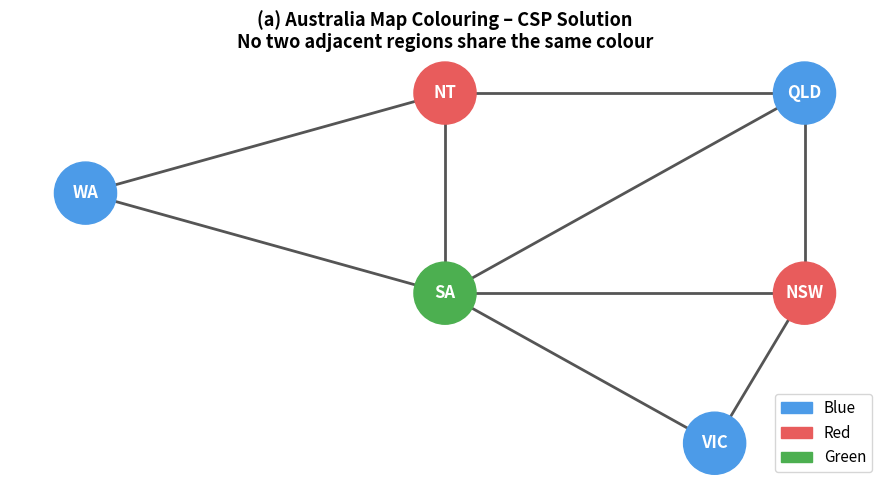
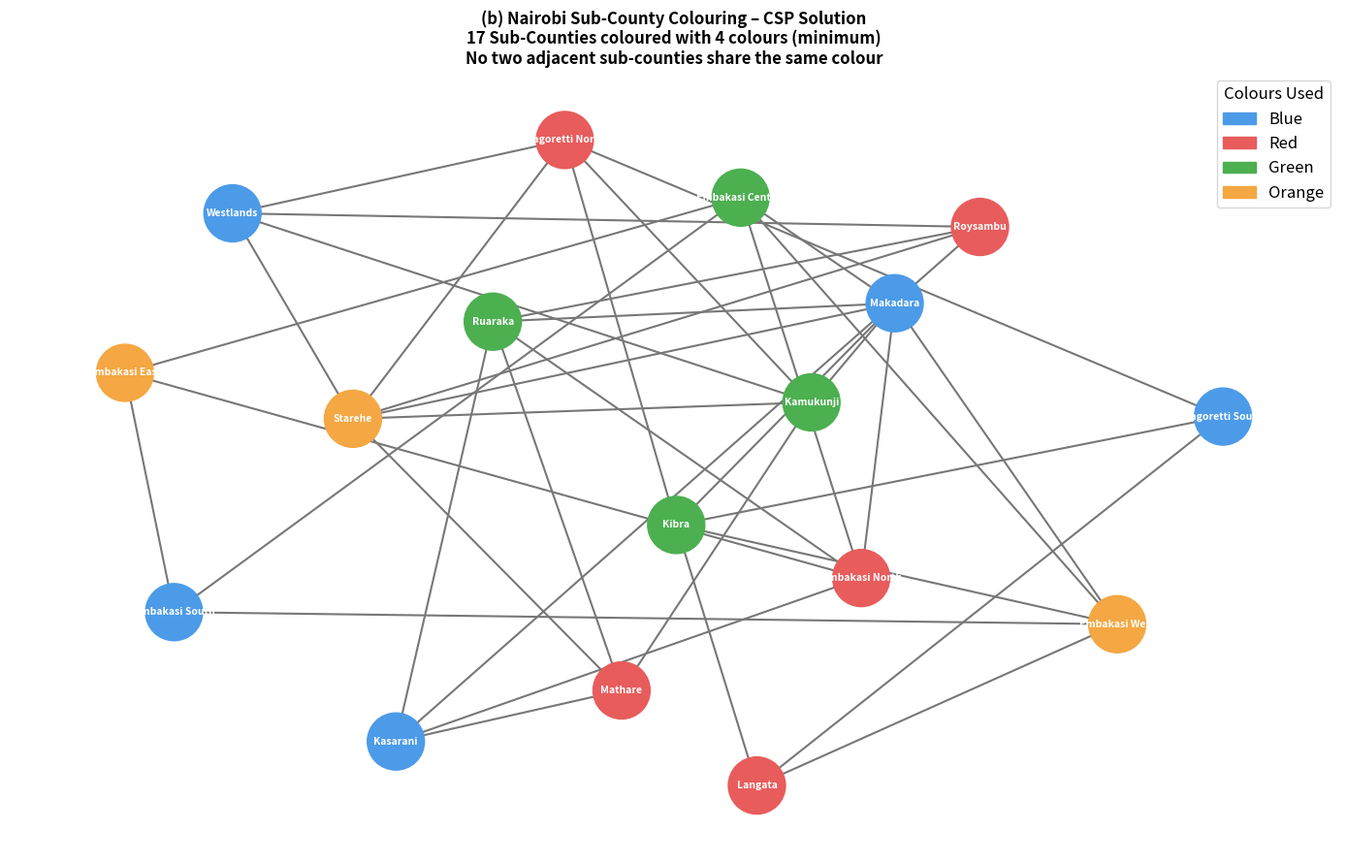

The script that saved these images, in order:
"""
CCS 2226 Foundations of AI - 2026
Task Two – Constraint Satisfaction Program
(a) Map colouring for Australia (5 regions, 3 colours: Blue, Red, Green)
(b) Map colouring for Nairobi's 17 sub-counties (minimum colours)
"""

import matplotlib.pyplot as plt
import matplotlib.patches as mpatches
import networkx as nx

# ═══════════════════════════════════════════════════════════
# Helper: Backtracking CSP Solver
# ═══════════════════════════════════════════════════════════

def is_consistent(region, colour, assignment, neighbours):
    """Return True if assigning `colour` to `region` breaks no constraints."""
    for neighbour in neighbours.get(region, []):
        if assignment.get(neighbour) == colour:
            return False
    return True


def backtrack(regions, colours, neighbours, assignment=None):
    """
    Recursive backtracking search.
    Returns a complete assignment {region: colour} or None if unsolvable.
    """
    if assignment is None:
        assignment = {}

    # All regions assigned → solution found
    if len(assignment) == len(regions):
        return assignment

    # Select next unassigned region (simple order)
    unassigned = [r for r in regions if r not in assignment]
    region = unassigned[0]

    for colour in colours:
        if is_consistent(region, colour, assignment, neighbours):
            assignment[region] = colour
            result = backtrack(regions, colours, neighbours, assignment)
            if result is not None:
                return result
            del assignment[region]          # backtrack

    return None                             # trigger backtrack


# ═══════════════════════════════════════════════════════════
# (a) AUSTRALIA MAP COLOURING
# ═══════════════════════════════════════════════════════════
print("=" * 55)
print("(a) Australia Map Colouring Constraint Satisfaction")
print("=" * 55)

# Five mainland regions + Tasmania (island – no land neighbours)
australia_regions = ["WA", "NT", "SA", "QLD", "NSW", "VIC"]

australia_neighbours = {
    "WA":  ["NT", "SA"],
    "NT":  ["WA", "SA", "QLD"],
    "SA":  ["WA", "NT", "QLD", "NSW", "VIC"],
    "QLD": ["NT", "SA", "NSW"],
    "NSW": ["SA", "QLD", "VIC"],
    "VIC": ["SA", "NSW"],
}

australia_colours = ["Blue", "Red", "Green"]

solution_aus = backtrack(australia_regions, australia_colours, australia_neighbours)

print("\nAustralia Colouring Solution:")
for region, colour in solution_aus.items():
    print(f"  {region:4s} → {colour}")

# ── Visualise with a graph diagram ──
G_aus = nx.Graph()
G_aus.add_nodes_from(australia_regions)
for region, nbrs in australia_neighbours.items():
    for nbr in nbrs:
        G_aus.add_edge(region, nbr)

colour_map_aus = {
    "Blue":  "#4C9BE8",
    "Red":   "#E85C5C",
    "Green": "#4CAF50",
}
node_colours_aus = [colour_map_aus[solution_aus[n]] for n in G_aus.nodes()]

pos_aus = {
    "WA":  (0, 1), "NT":  (2, 2), "SA":  (2, 0),
    "QLD": (4, 2), "NSW": (4, 0), "VIC": (3.5, -1.5),
}

fig1, ax1 = plt.subplots(figsize=(9, 5))
nx.draw_networkx(
    G_aus, pos=pos_aus, ax=ax1,
    node_color=node_colours_aus, node_size=2000,
    font_color="white", font_weight="bold", font_size=12,
    edge_color="#555", width=2,
)
legend_patches = [mpatches.Patch(color=v, label=k) for k, v in colour_map_aus.items()]
ax1.legend(handles=legend_patches, loc="lower right", fontsize=11)
ax1.set_title("(a) Australia Map Colouring – CSP Solution\n"
              "No two adjacent regions share the same colour",
              fontsize=13, fontweight="bold")
ax1.axis("off")
plt.tight_layout()
plt.savefig("australia_colouring.png", dpi=130)
print("\nAustralia graph saved → australia_colouring.png")


# ═══════════════════════════════════════════════════════════
# (b) NAIROBI SUB-COUNTIES MAP COLOURING (minimum colours)
# ═══════════════════════════════════════════════════════════
print("\n" + "=" * 55)
print("(b) Nairobi Sub-County Colouring (Minimum Colours)")
print("=" * 55)

# Nairobi's 17 sub-counties with adjacency relationships
nairobi_regions = [
    "Westlands", "Dagoretti North", "Dagoretti South",
    "Langata", "Kibra", "Roysambu", "Kasarani",
    "Ruaraka", "Embakasi South", "Embakasi North",
    "Embakasi Central", "Embakasi East", "Embakasi West",
    "Makadara", "Kamukunji", "Starehe", "Mathare",
]

nairobi_neighbours = {
    "Westlands":        ["Dagoretti North", "Roysambu", "Starehe", "Kamukunji"],
    "Dagoretti North":  ["Westlands", "Dagoretti South", "Kibra", "Starehe"],
    "Dagoretti South":  ["Dagoretti North", "Langata", "Kibra"],
    "Langata":          ["Dagoretti South", "Kibra", "Embakasi West"],
    "Kibra":            ["Dagoretti North", "Dagoretti South", "Langata",
                         "Embakasi West", "Makadara"],
    "Roysambu":         ["Westlands", "Kasarani", "Ruaraka", "Starehe"],
    "Kasarani":         ["Roysambu", "Ruaraka", "Embakasi North", "Mathare"],
    "Ruaraka":          ["Roysambu", "Kasarani", "Embakasi North",
                         "Makadara", "Mathare"],
    "Embakasi South":   ["Embakasi Central", "Embakasi East", "Embakasi West"],
    "Embakasi North":   ["Kasarani", "Ruaraka", "Embakasi Central",
                         "Embakasi East", "Makadara"],
    "Embakasi Central": ["Embakasi North", "Embakasi South", "Embakasi East",
                         "Embakasi West", "Makadara"],
    "Embakasi East":    ["Embakasi North", "Embakasi South", "Embakasi Central"],
    "Embakasi West":    ["Langata", "Kibra", "Embakasi South", "Embakasi Central",
                         "Makadara"],
    "Makadara":         ["Kibra", "Ruaraka", "Embakasi North", "Embakasi Central",
                         "Embakasi West", "Kamukunji", "Starehe"],
    "Kamukunji":        ["Westlands", "Dagoretti North", "Makadara",
                         "Starehe", "Mathare"],
    "Starehe":          ["Westlands", "Dagoretti North", "Roysambu",
                         "Makadara", "Kamukunji", "Mathare"],
    "Mathare":          ["Kasarani", "Ruaraka", "Kamukunji", "Starehe"],
}

# Try minimum number of colours starting from 3 (Four-Colour Theorem guarantees ≤4)
solution_nbr = None
colours_used  = 0
for num_colours in range(3, 6):
    palette = [f"C{i}" for i in range(num_colours)]
    result  = backtrack(nairobi_regions, palette, nairobi_neighbours)
    if result is not None:
        solution_nbr = result
        colours_used  = num_colours
        break

print(f"\nMinimum colours needed: {colours_used}")
print("\nNairobi Sub-County Colouring Solution:")
for region, colour in solution_nbr.items():
    print(f"  {region:20s} → Colour {colour}")

# ── Visualise Nairobi as a graph ──
G_nbr = nx.Graph()
G_nbr.add_nodes_from(nairobi_regions)
for region, nbrs in nairobi_neighbours.items():
    for nbr in nbrs:
        G_nbr.add_edge(region, nbr)

# Assign distinct display colours per colour index
display_palette = {
    "C0": "#4C9BE8",   # Blue
    "C1": "#E85C5C",   # Red
    "C2": "#4CAF50",   # Green
    "C3": "#F4A742",   # Orange (if needed)
    "C4": "#9B59B6",   # Purple (if needed)
}
label_palette = {
    "C0": "Blue", "C1": "Red", "C2": "Green",
    "C3": "Orange", "C4": "Purple",
}

node_colours_nbr = [display_palette[solution_nbr[n]] for n in G_nbr.nodes()]

pos_nbr = nx.spring_layout(G_nbr, seed=7, k=2.2)

fig2, ax2 = plt.subplots(figsize=(14, 9))
nx.draw_networkx(
    G_nbr, pos=pos_nbr, ax=ax2,
    node_color=node_colours_nbr, node_size=1800,
    font_color="white", font_weight="bold", font_size=7.5,
    edge_color="#777", width=1.5,
)
used_colours = sorted(set(solution_nbr.values()))
legend_patches = [
    mpatches.Patch(color=display_palette[c], label=label_palette[c])
    for c in used_colours
]
ax2.legend(handles=legend_patches, loc="upper right", fontsize=12,
           title="Colours Used", title_fontsize=12)
ax2.set_title(
    f"(b) Nairobi Sub-County Colouring – CSP Solution\n"
    f"17 Sub-Counties coloured with {colours_used} colours (minimum)\n"
    "No two adjacent sub-counties share the same colour",
    fontsize=12, fontweight="bold",
)
ax2.axis("off")
plt.tight_layout()
plt.savefig("nairobi_colouring.png", dpi=130)
print("\nNairobi graph saved → nairobi_colouring.png")
print("\nTask Two complete!")
